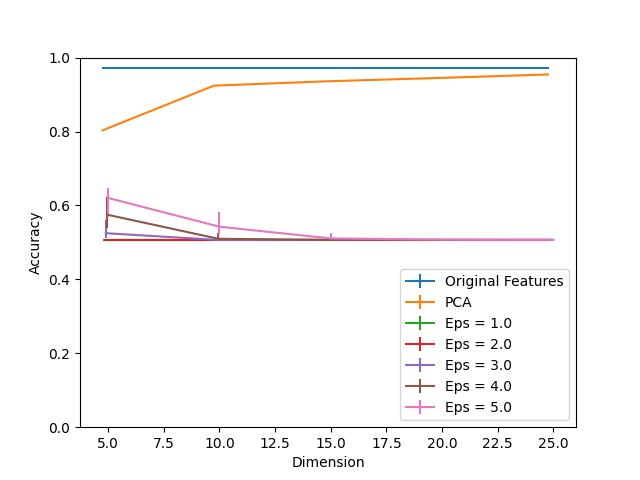

The file beside this chart, header and first rows:
Dimension, PCA, Eps = 1.0, Eps = 1.0 25, Eps = 1.0 75, Eps = 2.0, Eps = 2.0 25, Eps = 2.0 75, Eps = 3.0, Eps = 3.0 25, Eps = 3.0 75, Eps = 4.0, Eps = 4.0 25, Eps = 4.0 75, Eps = 5.0, Eps = 5.0 25, Eps = 5.0 75, Original Features
5, 0.8031, 0.5068, 0.0, 0.0, 0.5068, 0.0, 0.0005023, 0.5249, 0.01356, 0.03666, 0.5751, 0.03516, 0.04721, 0.6203, 0.05274, 0.02562, 0.9719
10, 0.9242, 0.5068, 0.0, 0.0, 0.5068, 0.0, 0.0, 0.5068, 0.0, 0.0, 0.5098, 0.002511, 0.01657, 0.5424, 0.0216, 0.03918, 0.9719
15, 0.9357, 0.5068, 0.0, 0.0, 0.5068, 0.0, 0.0, 0.5068, 0.0, 0.0, 0.5068, 0.0, 0.001005, 0.5108, 0.003014, 0.01406, 0.9719
20, 0.9448, 0.5068, 0.0, 0.0, 0.5068, 0.0, 0.0, 0.5068, 0.0, 0.0, 0.5068, 0.0, 0.0, 0.5073, 0.0005023, 0.002511, 0.9719
25, 0.9543, 0.5068, 0.0, 0.0, 0.5068, 0.0, 0.0, 0.5068, 0.0, 0.0, 0.5068, 0.0, 0.0, 0.5068, 0.0, 0.0, 0.9719
